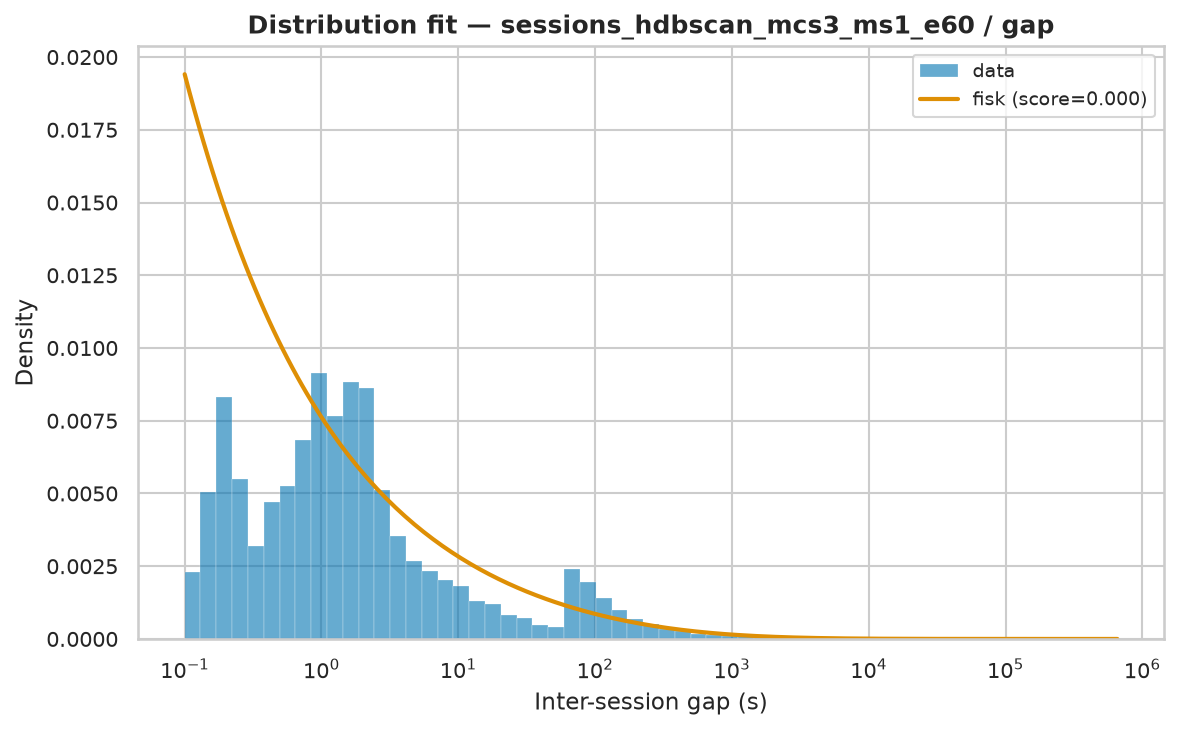

The data file committed next to this chart (first rows):
name	score	bootstrap_score	bootstrap_pass	loc	scale	arg
fisk	4.935685248800877e-07	0.2	True	0.0005	1345	(np.float64(0.6032104424072278),)
genpareto	4.502663898149575e-07	0.0	False	0.0005	539.9	(np.float64(2.4900234744429586),)
pareto	4.5026647184586e-07	0.0	False	-216.8	216.8	(np.float64(0.4016026323222882),)
lomax	4.5034521132200047e-07	0.0	False	-0.00122	216.5	(np.float64(0.40170828799965597),)
lognorm	4.775008016358274e-07	0.0	False	-0.1665	1444	(np.float64(2.763080110678059),)
weibull_min	7.850379632347033e-07	0.0	False	0.0005	21695	(np.float64(0.39211595477376726),)
expon	1.4437654214604838e-06	0.0	False	0.0005	17767	()
gamma	1.5223788274765128e-06	0.0	False	0.0005	4.348	(np.float64(6.904497159680411e-05),)
